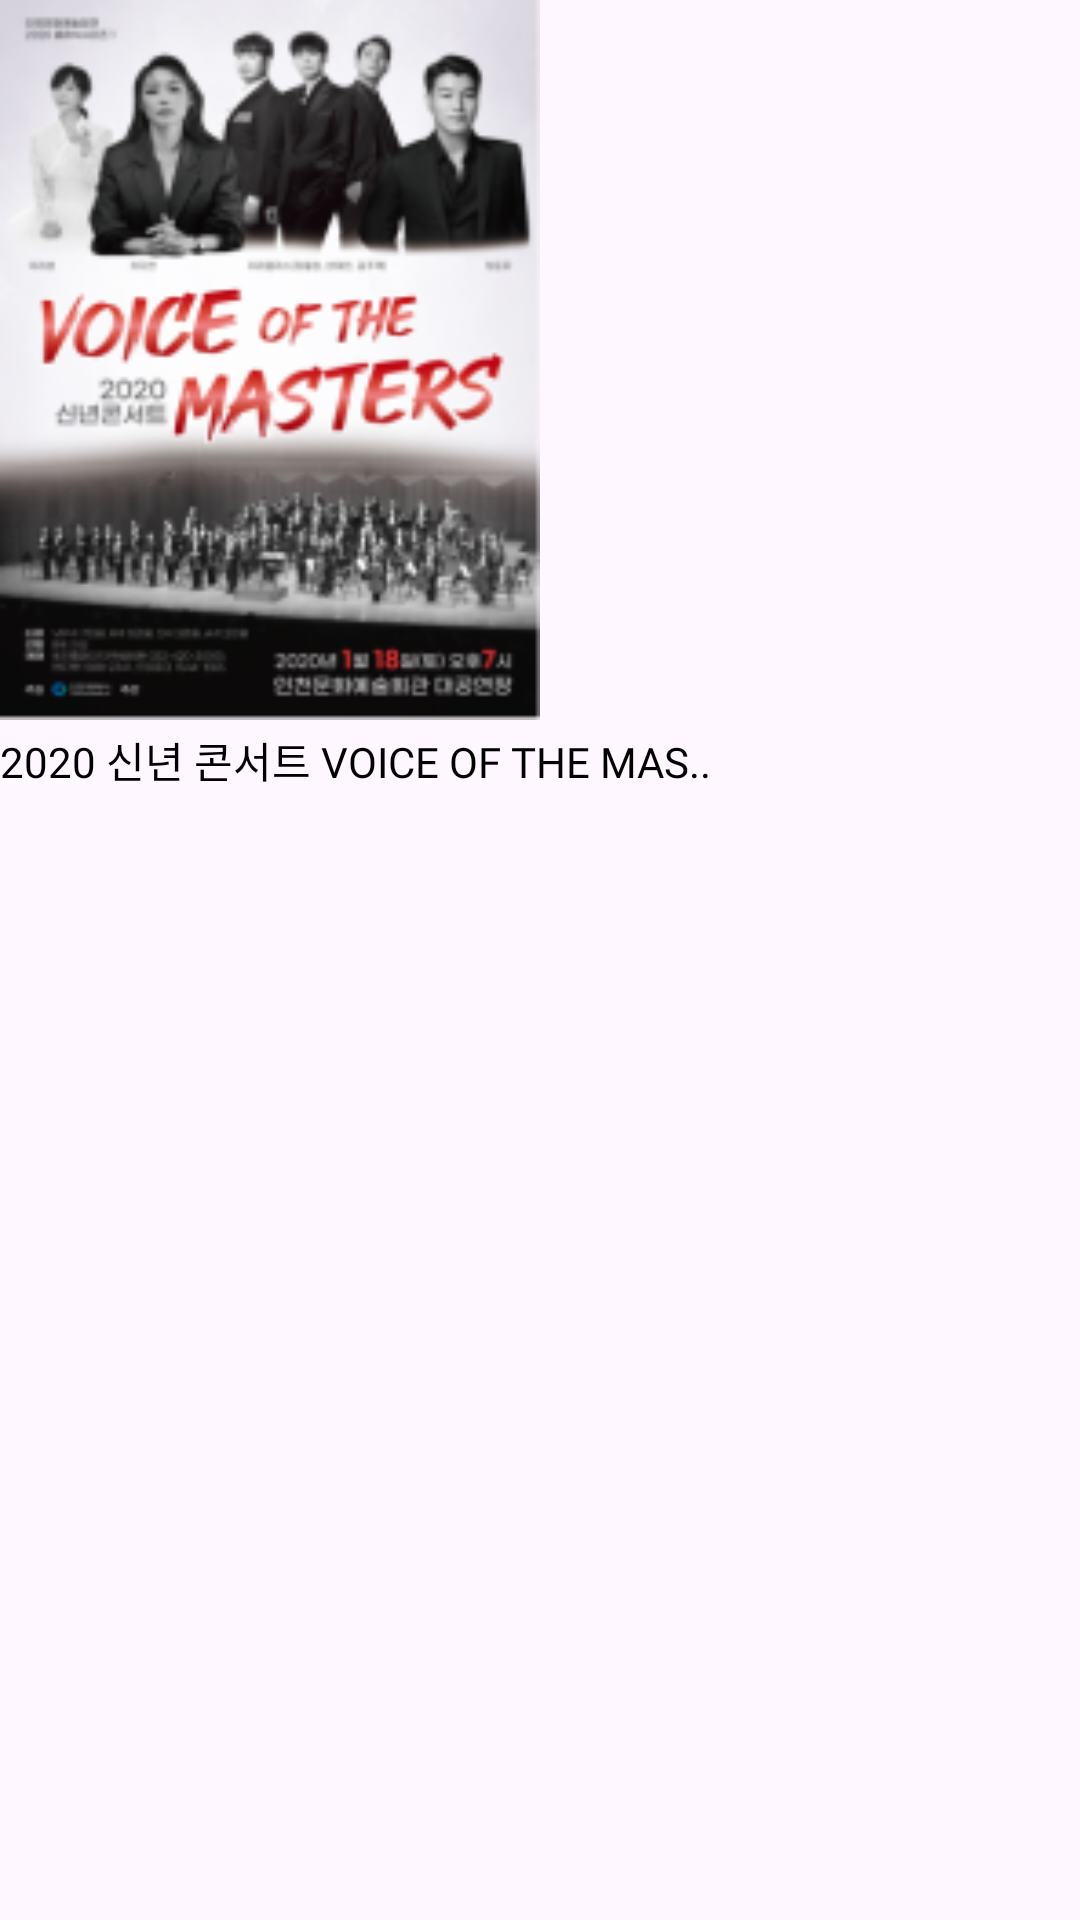

Reconstruct the res/layout file that produces this screen, plus the resources it refers to.
<!-- AndroidManifest.xml: application theme Theme.Whashow -->
<!-- res/layout/list_grid_search_performance_item.xml -->
<?xml version="1.0" encoding="utf-8"?>
<LinearLayout
    xmlns:android="http://schemas.android.com/apk/res/android"
    xmlns:app="http://schemas.android.com/apk/res-auto"
    android:layout_width="180dp"
    android:layout_height="wrap_content"
    android:id="@+id/performance_item"
    android:orientation="vertical"
    android:layout_marginHorizontal="10dp"
    android:layout_marginBottom="10dp"
    android:layout_marginTop="10dp">

    <ImageView
        android:id="@+id/poster"
        android:layout_width="180dp"
        android:layout_height="240dp"
        android:layout_gravity=""
        android:scaleType="fitXY"
        android:src="@drawable/img_recommend_post" />

    <TextView
        android:id="@+id/title"
        android:layout_width="match_parent"
        android:layout_height="wrap_content"
        android:layout_marginTop="3dp"
        android:fontFamily="@font/inter_semi_bold"
        android:text="2020 신년 콘서트 VOICE OF THE MAS.."
        android:textColor="@color/black"
        android:textSize="14sp" />

</LinearLayout>
<!-- resources referenced by this layout -->
<resources>
  <color name="black">#FF000000</color>
  <!-- drawable img_recommend_post: png bitmap (drawable, 47322 bytes) -->
  <style name="Theme.Whashow" parent="Base.Theme.Whashow" />
  <style name="Base.Theme.Whashow" parent="Theme.Material3.DayNight.NoActionBar">
          
          
      </style>
</resources>
